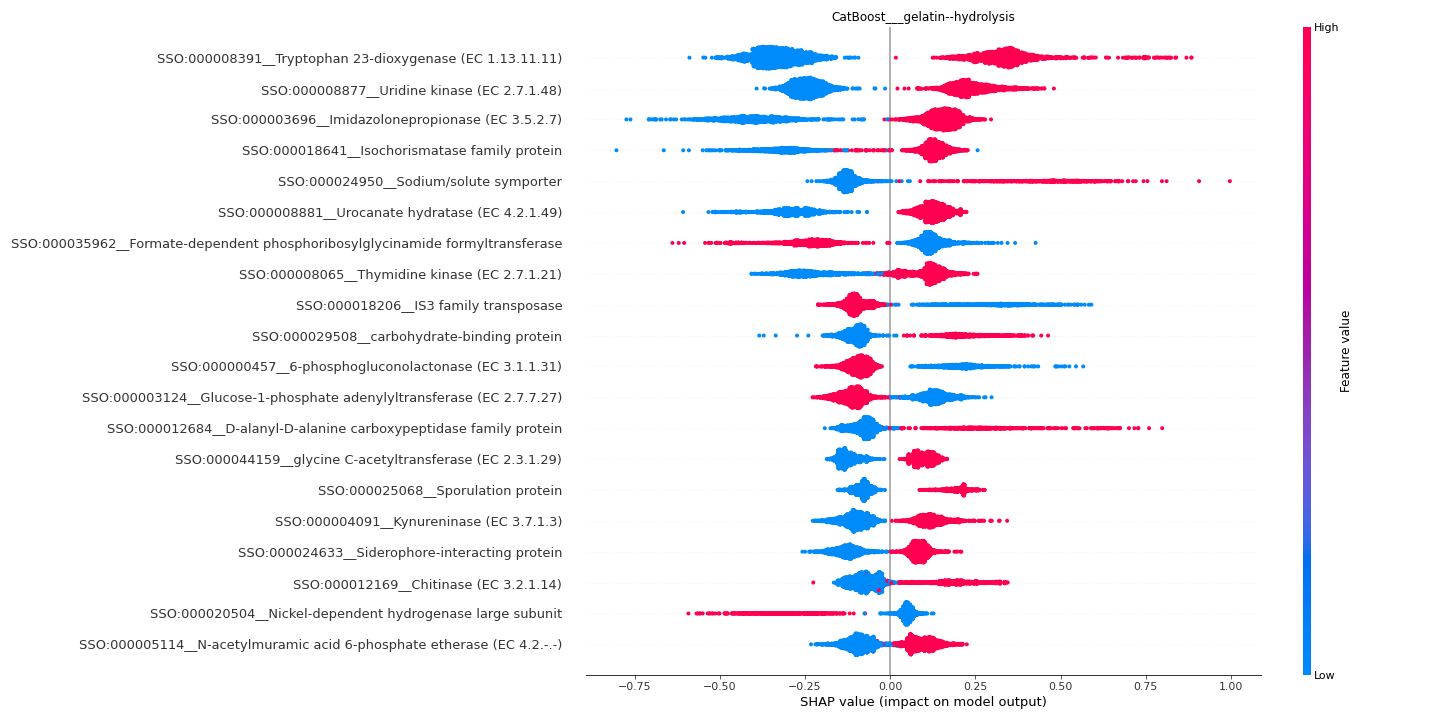

Source data for this figure (header and first rows):
feature	importance
SSO:000008391__Tryptophan 23-dioxygenase…	0.338
SSO:000008877__Uridine kinase (EC 2.7.1.…	0.2404
SSO:000003696__Imidazolonepropionase (EC…	0.24
SSO:000018641__Isochorismatase family pr…	0.1895
SSO:000024950__Sodium/solute symporter	0.1852
SSO:000008881__Urocanate hydratase (EC 4…	0.1843
SSO:000035962__Formate-dependent phospho…	0.1716
SSO:000008065__Thymidine kinase (EC 2.7.…	0.1512
SSO:000018206__IS3 family transposase	0.1428
SSO:000029508__carbohydrate-binding prot…	0.133
SSO:000000457__6-phosphogluconolactonase…	0.1243
SSO:000003124__Glucose-1-phosphate adeny…	0.1208
SSO:000012684__D-alanyl-D-alanine carbox…	0.1179
SSO:000044159__glycine C-acetyltransfera…	0.113
SSO:000025068__Sporulation protein	0.112
SSO:000004091__Kynureninase (EC 3.7.1.3)	0.1107
SSO:000024633__Siderophore-interacting p…	0.1038
SSO:000012169__Chitinase (EC 3.2.1.14)	0.0992
SSO:000020504__Nickel-dependent hydrogen…	0.09475
SSO:000005114__N-acetylmuramic acid 6-ph…	0.09351
